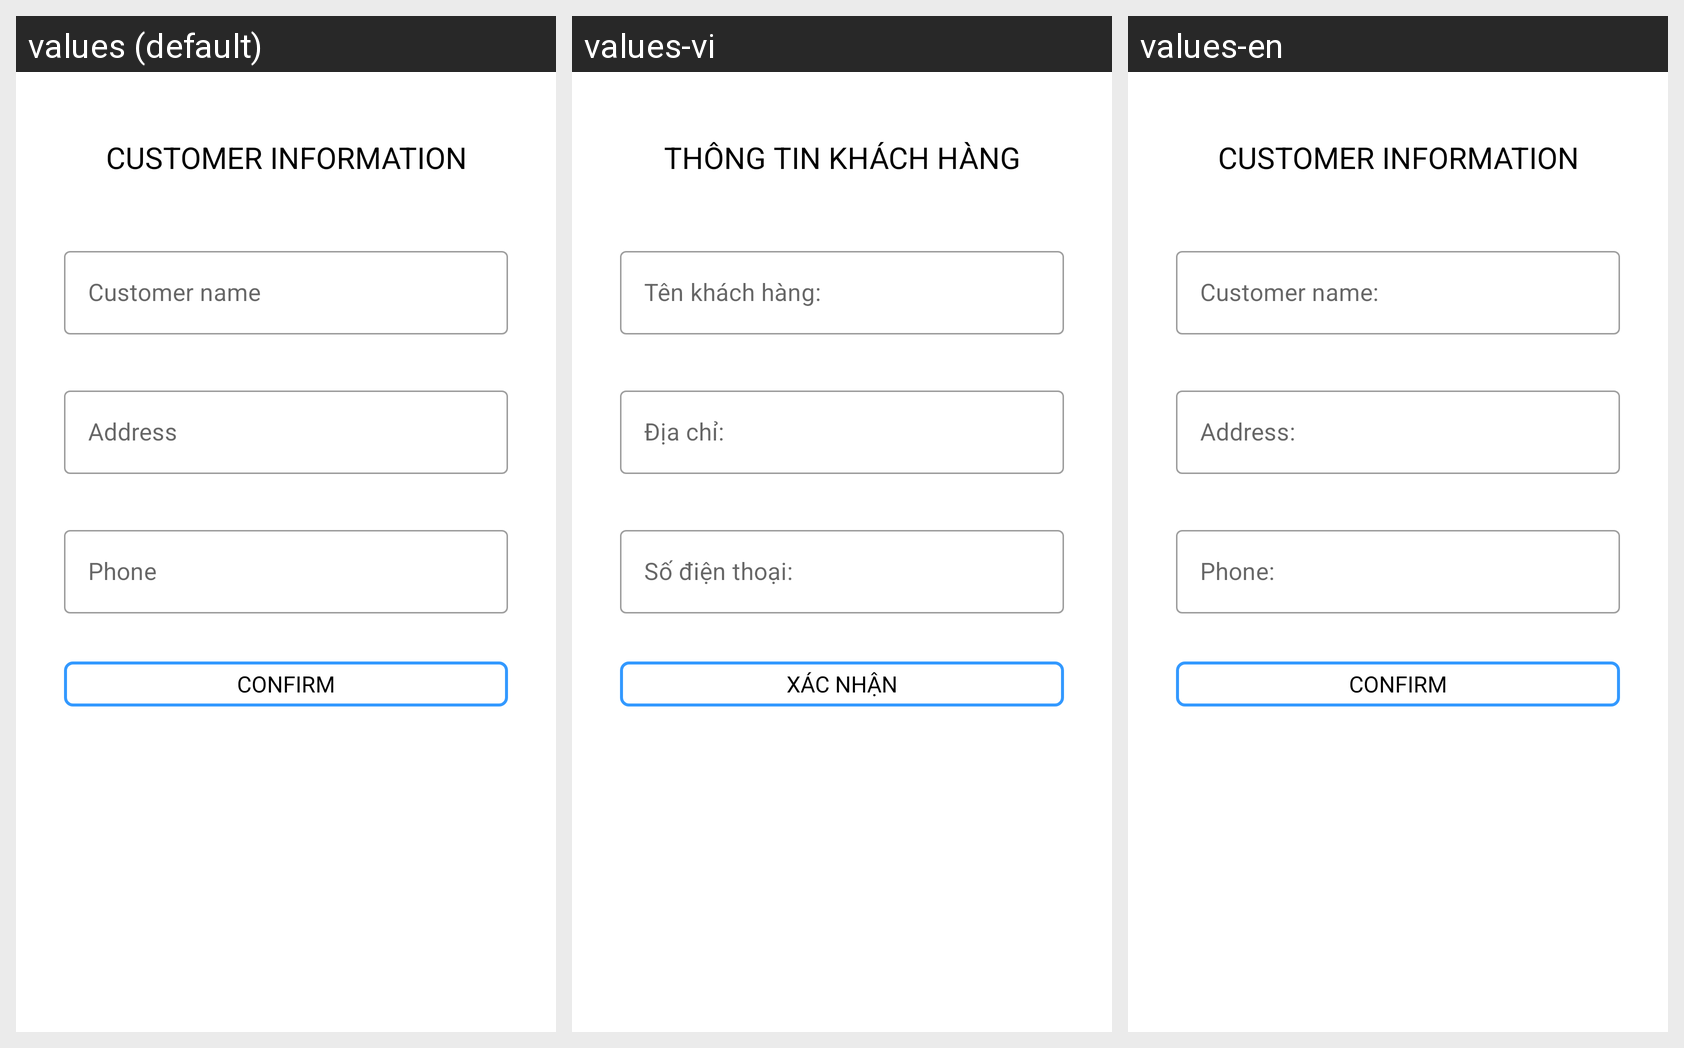

For this localized Android screen grid, give each drawn string resource with its value in every locale shown.
Android screen res/layout/fragment_customer_information.xml rendered under 3 locales, left to right: values (default), values-vi, values-en. Device: Nexus 5 (rendered at 1080×1920; each locale shown at half size, 540×960, under a caption strip naming it); theme Theme.LTDD_CS92_Nhom6_ShoesShoppingApp.
Strings drawn on this screen, with the default value and each locale's value (text and hints the layout hard-codes, and strings that could not be matched under every locale, appear in the picture but are not listed):

customer_information
  values: Customer information
  values-vi: Thông tin khách hàng
  values-en: Customer information

customer_name
  values: Customer name
  values-vi: Tên khách hàng:
  values-en: Customer name:

address
  values: Address
  values-vi: Địa chỉ:
  values-en: Address:

phone
  values: Phone
  values-vi: Số điện thoại:
  values-en: Phone:

confirm
  values: Confirm
  values-vi: Xác nhận
  values-en: Confirm
